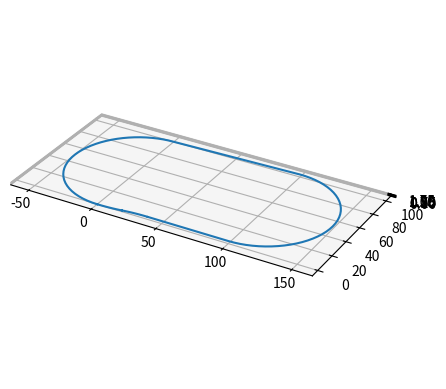

This figure's Python source:
import numpy as np

class Track:
    def __init__(self, track):
        """

        :param track:

        Track is made of curve segments. These are of type:

            - Line:
                Straight line with parameters:
                    start: Coordinates of start point of line (3 element list)
                    end: Coordinates of end point of line (3 element list)

            - Arc:
                Constant radius arc with parameters:
                    start: Coordinates of start point of arc (3 element list)
                    end: Coordinates of end point of arc (3 element list)
                    centre: Coordinates of centre point of arc (3 element list)

        """

        # Environment attributes
        self.rho = 1.225    # Air density (g / cm^3)
        self.g = 9.81


        # Segments
        self.current_segment = 0
        self.track = track

        # Check segments are valid
        for segment in self.track:
            if segment['type'] == 'line':
                line(segment)

            elif segment['type'] == 'arc':
                if not arc(segment):
                    raise Exception('Arc not valid')


    def draw_coordinates(self, num_arc_points=20):
        """
        Calculate 3D coordinates to draw track
        :param num_arc_points: Number of points used to discretise curve
        :return: tuple: x_coordinates, y_coordinates, z_coordinates
        """

        x = []
        y = []
        z = []


        # Loop over each track segment and draw on 3D plot
        for index, segment in enumerate(self.track):
            if segment['type'] == 'line':

                x += [segment['start'][0], segment['end'][0]]
                y += [segment['start'][1], segment['end'][1]]
                z += [segment['start'][2], segment['end'][2]]

            elif segment['type'] == 'arc':

                num_points = num_arc_points
                for i in range(num_points):
                    lambda_param = i / (num_points - 1)

                    P = self.position(index, lambda_param)

                    x.append(P[0])
                    y.append(P[1])
                    z.append(P[2])

        return x, y, z

    def gradient(self, segment, lambda_param):
        """
        For a given point on the track, get the gradient in radians
        :param segment: integer - Index of segment of track to use
        :param lambda_param: float between 0 and 1 - value of parameter lambda to get gradient of
        :return: float - Gradient of track in radians
        """

        # Get directional vector
        direction = self.direction(segment, lambda_param)

        # If flat
        if np.isclose(direction[2], 0):
            return 0

        # Get angle
        dot = np.dot(direction, [0, 0, 1])
        angle_to_vertical = np.arccos(dot)

        return (np.pi / 2) - angle_to_vertical

    def direction(self, segment, lambda_param):
        """
        For a given point on the track, get the direction of travel a unit vector
        :param segment: integer - Index of segment of track to use
        :param lambda_param: float between 0 and 1 - value of parameter lambda to get direction of
        :return: 3 element list - Direction vector of track
        """

        # Get segment
        track_segment = self.track[segment]

        # Line segment
        if track_segment['type'] == 'line':
            return track_segment['direction']

        # Arc
        if track_segment['type'] == 'arc':

            A = track_segment['start']
            B = track_segment['end']
            C = track_segment['centre']

            P = self.position(segment, lambda_param)
            PC = np.subtract(C, P)
            PC_unit = np.multiply((1 / np.linalg.norm(PC)), PC)

            N = triNormal(A, B, C)

            return list(np.cross(PC_unit, N))

        return [0, 0, 0]

    def position(self, segment, lambda_param):
        """
        For a given point on the track, get the position of the vehicle in 3D space
        :param segment: integer - Index of segment of track to use
        :param lambda_param: float between 0 and 1 - value of parameter lambda to get position of
        :return: 3 element list - Position vector of vehicle
        """

        # Get segment
        track_segment = self.track[segment]

        # Line segment
        if track_segment['type'] == 'line':

            A = track_segment['start']
            B = track_segment['end']

            AB = np.subtract(B, A)
            return list(np.add(A, np.multiply(lambda_param, AB)))

        # Arc
        if track_segment['type'] == 'arc':

            # Get alpha
            alpha = lambda_param * track_segment['angle']

            A = track_segment['start']
            B = track_segment['end']
            C = track_segment['centre']

            return pointOnArc(A, B, C, alpha)

        return [0, 0, 0]




def line(line_dictionary):
    """
    Get information about line segment
    :param line_dictionary: line dictionary of form: {'type': 'line', 'start': [...], 'end': [...]},
    """

    # Unpack dictionary
    A = line_dictionary['start']
    B = line_dictionary['end']

    AB = np.subtract(B, A)
    line_dictionary['length'] = np.linalg.norm(AB)
    line_dictionary['direction'] = list(np.multiply((1 / line_dictionary['length']), AB))


def arc(arc_dictionary):
    """
    Test if arc segment is valid and get information about it
    :param arc_dictionary: arc dictionary of form: {'type': 'arc', 'start': [...], 'end': [...], 'centre': [...]}
    :return: Bool - is arc valid
    """

    # Unpack dictionary
    A = arc_dictionary['start']
    B = arc_dictionary['end']
    C = arc_dictionary['centre']

    # Get radius
    CA = np.subtract(A, C)
    CB = np.subtract(B, C)
    radius = np.linalg.norm(CA)

    if not np.isclose(np.linalg.norm(CB), radius):
        return False

    # Arc angle and length
    arc_angle = np.arccos(np.dot(CA, CB) / (np.linalg.norm(CA) * np.linalg.norm(CB)))
    arc_length = arc_angle * radius

    # Update arc dictionary - dictionary is mutable so can operate on it here without returning new dictionary
    arc_dictionary['radius'] = radius
    arc_dictionary['angle'] = arc_angle
    arc_dictionary['length'] = arc_length

    return True


def triNormal(A, B, C):
    """
    Finds a unit vector normal to a triangle of coordinates A, B and C. ABC are taken in anticlockwise order
    :param A: 3 element list - A coordinate
    :param B: 3 element list - B coordinate
    :param C: 3 element list - C coordinate
    :return:  3 element list - Unit vector normal to triangle
    """

    AB = np.subtract(B, A)
    AC = np.subtract(C, A)
    ABxAC = np.cross(AB, AC)

    return list(np.multiply((1 / np.linalg.norm(ABxAC)), ABxAC))


def pointOnArc(A, B, C, alpha):
    """
    Calculate point P on arc given start point, end point, centre and angle
    :param A: Start point of arc
    :param B: End point of arc
    :param C: Centre of arc
    :param alpha: angle made by vector CP to CA (radians)
    :return: P
    """

    # Create new coordinates in plane of ABC with coordinate vectors: CA, N cross CA
    # Get P in these new coordinates and transform back

    CA = np.subtract(A, C)
    R = np.linalg.norm(CA)
    CA_unit = np.multiply((1 / R), CA)
    N = triNormal(A, B, C)

    NxCA = np.cross(N, CA_unit)

    i_component = np.multiply(R * np.cos(alpha), CA_unit)
    j_component = np.multiply(R * np.sin(alpha), NxCA)

    P = list(np.add(C, np.add(i_component, j_component)))

    return P



if __name__ == '__main__':


    track_1 = [
        {'type': 'line', 'start': [0, 0, 0], 'end': [100, 0, 0]},
        {'type': 'arc', 'start': [100, 0, 0], 'end': [150, 50, 0], 'centre': [100, 50, 0]},
        {'type': 'arc', 'start': [150, 50, 0], 'end': [100, 100, 0], 'centre': [100, 50, 0]},
        {'type': 'line', 'start': [100, 100, 0], 'end': [0, 100, 0]},
        {'type': 'arc', 'start': [0, 100, 0], 'end': [-50, 50, 0], 'centre': [0, 50, 0]},
        {'type': 'arc', 'start': [-50, 50, 0], 'end': [0, 0, 0], 'centre': [0, 50, 0]}
    ]

    r = 200
    theta = np.pi / 32

    track_2 = [
        {'type': 'arc', 'start': [0, 0, 0],
                        'end': [r * np.sin(theta), 0, r - r * np.cos(theta)],
                        'centre': [0, 0, r]},

        {'type': 'arc', 'start': [r * np.sin(theta), 0, r - r * np.cos(theta)],
                        'end': [2 * r * np.sin(theta), 0, 2 * (r - r * np.cos(theta))],
                        'centre': [2 * r * np.sin(theta), 0, 2 * (r - r * np.cos(theta)) - r]},

        {'type': 'line', 'start': [2 * r * np.sin(theta), 0, 2 * (r - r * np.cos(theta))], 'end': [100, 0, 2 * (r - r * np.cos(theta))]},

        {'type': 'arc', 'start': [100, 0, 2 * (r - r * np.cos(theta))],
                        'end': [150, 50, 2 * (r - r * np.cos(theta))],
                        'centre': [100, 50, 2 * (r - r * np.cos(theta))]},

        {'type': 'arc', 'start': [150, 50, 2 * (r - r * np.cos(theta))],
                        'end': [100, 100, 2 * (r - r * np.cos(theta))],
                        'centre': [100, 50, 2 * (r - r * np.cos(theta))]},

        {'type': 'line', 'start': [100, 100, 2 * (r - r * np.cos(theta))],
                        'end': [0, 100, 0]},

        {'type': 'arc', 'start': [0, 100, 0], 'end': [-50, 50, 0], 'centre': [0, 50, 0]},
        {'type': 'arc', 'start': [-50, 50, 0], 'end': [0, 0, 0], 'centre': [0, 50, 0]}


    ]

    track = Track(track_2)

    x, y, z = track.draw_coordinates()

    import matplotlib.pyplot as plt

    from mpl_toolkits.mplot3d import Axes3D

    fig = plt.figure()
    ax = fig.add_subplot(111, projection='3d')

    ax.plot(x, y, z)

    ax.set_aspect('equal')

    plt.show()







    print(track.direction(0, 0.5))
